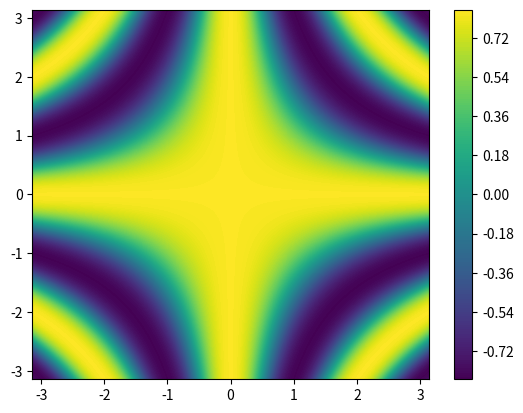

Here is the Python script that generated this plot:
import numpy as np
import matplotlib.pyplot as plt
x = np.linspace(-np.pi,np.pi,1000)
y = np.linspace(-np.pi,np.pi,1000)
X,Y = np.meshgrid(x,y)
Z = np.sin(np.cos(X*Y))
# Z = np.sin(X**np.sqrt(Y))

plt.figure()
# plt.plot(X,Y,color='green')
cp = plt.contourf(X,Y,Z,200)
plt.colorbar(cp)
plt.show()